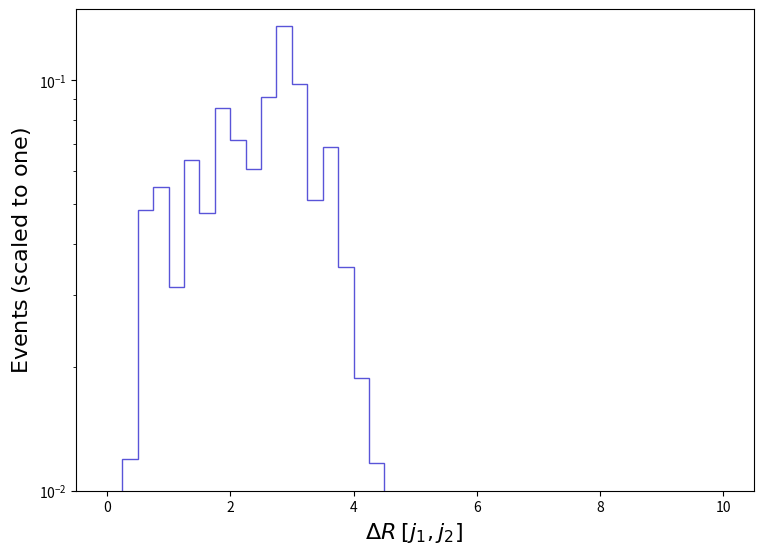

This chart was generated by the following Python code: (Note: this script raises an exception after producing the figure.)
def selection_20():

    # Library import
    import numpy
    import matplotlib
    import matplotlib.pyplot   as plt
    import matplotlib.gridspec as gridspec

    # Library version
    matplotlib_version = matplotlib.__version__
    numpy_version      = numpy.__version__

    # Histo binning
    xBinning = numpy.linspace(0.0,10.0,41,endpoint=True)

    # Creating data sequence: middle of each bin
    xData = numpy.array([0.125,0.375,0.625,0.875,1.125,1.375,1.625,1.875,2.125,2.375,2.625,2.875,3.125,3.375,3.625,3.875,4.125,4.375,4.625,4.875,5.125,5.375,5.625,5.875,6.125,6.375,6.625,6.875,7.125,7.375,7.625,7.875,8.125,8.375,8.625,8.875,9.125,9.375,9.625,9.875])

    # Creating weights for histo: y21_DELTAR_0
    y21_DELTAR_0_weights = numpy.array([0.0,0.011928662254965744,0.04817996143629462,0.054974021246323224,0.03129155254185029,0.06386081664073939,0.04746991965499711,0.08565643476899894,0.07156254509530216,0.06093948960433393,0.09095163135515905,0.13529522494749935,0.09794107001459021,0.05113695916280252,0.06866680574577276,0.03517748247904051,0.01877130561103192,0.011702545122284923,0.007131304861874696,0.004915844251660207,0.0024464232044785483,0.0,0.0,0.0,0.0,0.0,0.0,0.0,0.0,0.0,0.0,0.0,0.0,0.0,0.0,0.0,0.0,0.0,0.0,0.0])

    # Creating a new Canvas
    fig   = plt.figure(figsize=(8.75,6.25),dpi=80)
    frame = gridspec.GridSpec(1,1)
    pad   = fig.add_subplot(frame[0])

    # Creating a new Stack
    pad.hist(x=xData, bins=xBinning, weights=y21_DELTAR_0_weights,\
             label="$tag\_1\_pythia8\_BasicReco$", histtype="step", rwidth=1.0,\
             color=None, edgecolor="#5954d8", linewidth=1, linestyle="solid",\
             bottom=None, cumulative=False, density=False, align="mid", orientation="vertical")


    # Axis
    plt.rc('text',usetex=False)
    plt.xlabel(r"$\Delta R$ $[ j_{1}, j_{2} ]$ ",\
               fontsize=16,color="black")
    plt.ylabel(r"$\mathrm{Events}$ $(\mathrm{scaled}\ \mathrm{to}\ \mathrm{one})$",\
               fontsize=16,color="black")

    # Boundary of y-axis
    ymax=(numpy.array([y21_DELTAR_0_weights.max()])).max()*1.1
    #ymin=0 # linear scale
    ymin=min([x for x in (numpy.array([y21_DELTAR_0_weights.min(),1.])) if x])/100. # log scale
    plt.gca().set_ylim(ymin,ymax)

    # Log/Linear scale for X-axis
    plt.gca().set_xscale("linear")
    #plt.gca().set_xscale("log",nonpositive="clip")

    # Log/Linear scale for Y-axis
    #plt.gca().set_yscale("linear")
    plt.gca().set_yscale("log",nonpositive="clip")

    # Saving the image
    plt.savefig('../../HTML/MadAnalysis5job_0/selection_20.png')

# Running!
if __name__ == '__main__':
    selection_20()
